Run: headless pygame with SDL's dummy video driver; simulated clock (each Clock.tick advances the game by its frame time, no real sleeping); random seed 0; keys injected as events and as key.get_pressed() state; no mouse input.
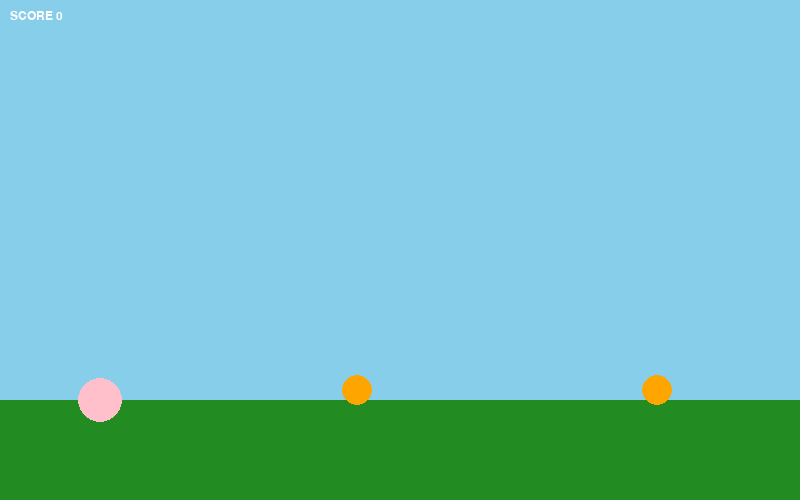
Frame 1 of 4 · flips 1–60 · no input
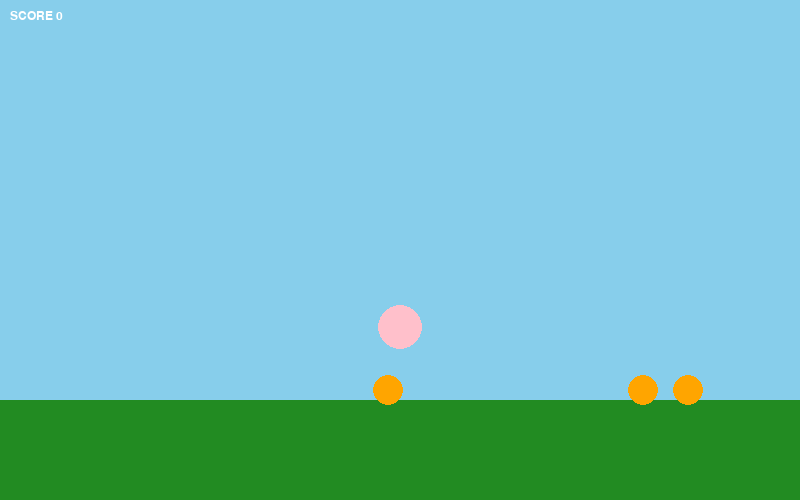
Frame 2 of 4 · flips 61–180 · tapped SPACE, RETURN · held RIGHT (→), D
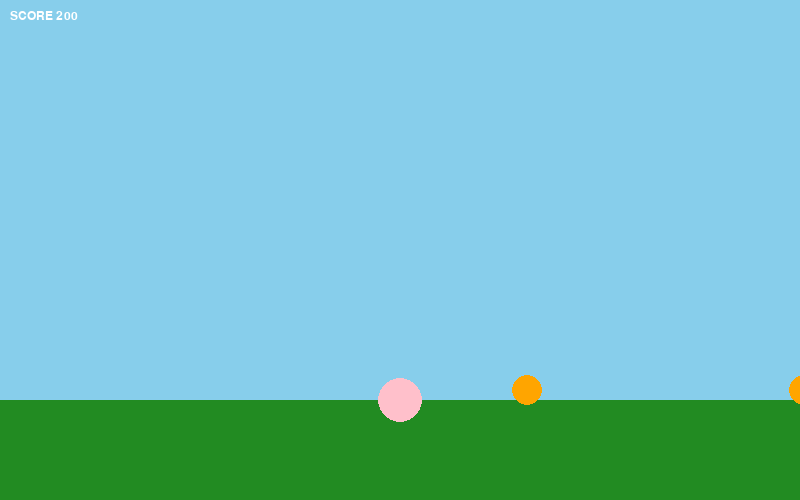
Frame 3 of 4 · flips 181–300 · held DOWN (↓), S
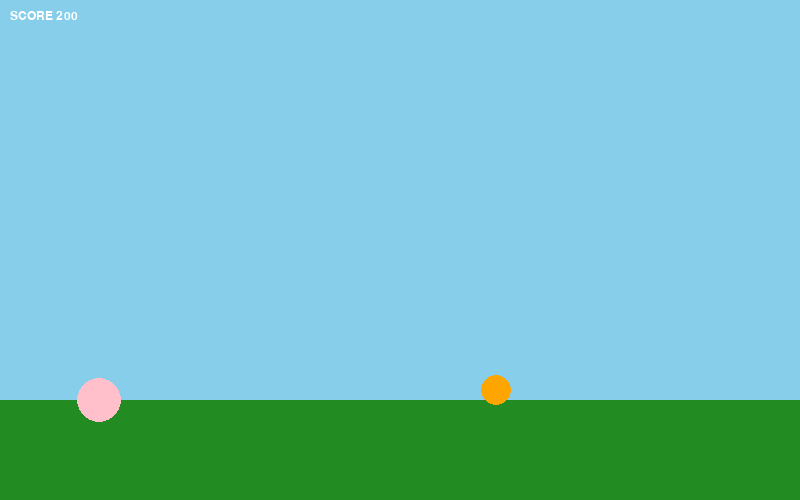
Frame 4 of 4 · flips 301–420 · held LEFT (←), A, UP (↑), W

The pygame program that drew these frames:

#!/usr/bin/env python3
# ============================================================
#  Kirby's Adventure Style Engine with HAL Lab Tweening (Stomp Physics)
# ============================================================

import pygame, numpy as np, math, random, sys, asyncio, platform, os
from enum import Enum
from dataclasses import dataclass
from typing import List, Optional, Tuple

pygame.init()
try:
    pygame.mixer.init(frequency=44100, size=-16, channels=2, buffer=512)
except Exception:
    pass

# ============================================================
# Display & Core Settings
# ============================================================
W, H = 800, 500
FPS = 60
screen = pygame.display.set_mode((W, H))
pygame.display.set_caption("Kirby's Adventure - HAL Lab Tweening + Physics")
clock = pygame.time.Clock()

# ============================================================
# Core Colors / Constants
# ============================================================
KIRBY_PINK = (255, 192, 203)
WADDLE_DEE_ORANGE = (255, 165, 0)
GRASS_GREEN = (34, 139, 34)
SKY_GRADIENT_TOP = (135, 206, 235)
WHITE = (255, 255, 255)
BLACK = (0, 0, 0)
FLOOR_Y = 400
LEVEL_LEN = 3600

# ============================================================
# Font
# ============================================================
font = pygame.font.Font(None, 18)
big_font = pygame.font.Font(None, 32)

# ============================================================
# Simplified Ability + Particle Definitions
# ============================================================
class Ability(Enum):
    NONE = 0

particles = []

def create_walk_dust(x, y):
    for _ in range(3):
        particles.append([x + random.randint(-10, 10), y, random.randint(-20, 20), random.randint(-30, -10), 0.4])

def create_explosion(x, y, color, count=10):
    for _ in range(count):
        particles.append([x + random.randint(-10, 10), y, random.randint(-100, 100), random.randint(-100, 0), 0.6])

def create_star_particles(x, y):
    for _ in range(6):
        particles.append([x + random.randint(-5, 5), y, random.randint(-80, 80), random.randint(-120, -20), 0.5])

# ============================================================
# Kirby Class (with Jump + Stomp)
# ============================================================
class Kirby:
    def __init__(self):
        self.x, self.y = 100, FLOOR_Y
        self.vx, self.vy = 0.0, 0.0
        self.r = 22
        self.on_ground = True
        self.ability = Ability.NONE
        self.hp = 6

    def rect(self):
        return pygame.Rect(int(self.x - self.r), int(self.y - self.r), self.r*2, self.r*2)

    def update(self, dt, keys):
        self.vx = 0
        if keys[pygame.K_LEFT]:
            self.vx = -200
        if keys[pygame.K_RIGHT]:
            self.vx = 200

        if keys[pygame.K_SPACE] and self.on_ground:
            self.vy = -400
            self.on_ground = False

        self.vy += 1000 * dt
        self.x += self.vx * dt
        self.y += self.vy * dt

        if self.y >= FLOOR_Y:
            self.y = FLOOR_Y
            self.vy = 0
            self.on_ground = True

    def draw(self, surf, camx):
        cx = int(self.x - camx)
        cy = int(self.y)
        pygame.draw.circle(surf, KIRBY_PINK, (cx, cy), self.r)

# ============================================================
# Simple Enemy Class (stompable)
# ============================================================
class WaddleDee:
    def __init__(self, x):
        self.x, self.y = float(x), FLOOR_Y
        self.speed = random.choice([-60, 60])
        self.dead = False
        self.ability = Ability.NONE

    def rect(self):
        return pygame.Rect(int(self.x - 15), int(self.y - 15), 30, 30)

    def update(self, dt):
        if not self.dead:
            self.x += self.speed * dt
            if self.x < 50 or self.x > LEVEL_LEN - 50:
                self.speed *= -1

    def draw(self, surf, camx):
        if not self.dead:
            sx = int(self.x - camx)
            pygame.draw.circle(surf, WADDLE_DEE_ORANGE, (sx, int(self.y - 10)), 15)

# ============================================================
# GameState
# ============================================================
class GameState:
    def __init__(self):
        self.player = Kirby()
        self.enemies = [WaddleDee(300), WaddleDee(600), WaddleDee(900)]
        self.camera_x = 0
        self.score = 0

game = GameState()

# ============================================================
# Main Loop with Stomp Physics
# ============================================================
async def main():
    running = True
    while running:
        dt = clock.tick(FPS) / 1000.0
        keys = pygame.key.get_pressed()

        for e in pygame.event.get():
            if e.type == pygame.QUIT:
                running = False

        game.player.update(dt, keys)

        # Enemy update + Kirby stomp physics
        for enemy in game.enemies[:]:
            enemy.update(dt)
            if enemy.dead:
                continue

            if enemy.rect().colliderect(game.player.rect()):
                kirby_rect = game.player.rect()
                enemy_rect = enemy.rect()

                # Check stomp from above
                if game.player.vy > 150 and kirby_rect.bottom - enemy_rect.top < 20:
                    enemy.dead = True
                    game.score += 200
                    create_explosion(enemy.x, enemy.y, WADDLE_DEE_ORANGE, 8)

                    # Kirby bounce physics
                    game.player.vy = -250
                    game.player.on_ground = False
                    create_walk_dust(game.player.x, game.player.y + game.player.r)
                else:
                    # Kirby takes damage (simple knockback)
                    game.player.hp -= 1
                    game.player.vy = -300
                    game.player.vx = -200 if game.player.x < enemy.x else 200

        # Remove dead enemies
        game.enemies = [e for e in game.enemies if not e.dead]

        # Update particles
        for p in particles[:]:
            p[0] += p[2] * dt
            p[1] += p[3] * dt
            p[4] -= dt
            p[3] += 200 * dt
            if p[4] <= 0:
                particles.remove(p)

        # Camera follow
        game.camera_x = max(0, min(LEVEL_LEN - W, game.player.x - W/2))

        # Draw
        screen.fill(SKY_GRADIENT_TOP)
        pygame.draw.rect(screen, GRASS_GREEN, (0, FLOOR_Y, W, H - FLOOR_Y))
        game.player.draw(screen, game.camera_x)
        for e in game.enemies:
            e.draw(screen, game.camera_x)
        for p in particles:
            pygame.draw.circle(screen, (255, 255, 0), (int(p[0] - game.camera_x), int(p[1])), 3)

        score_text = font.render(f"SCORE {game.score}", True, WHITE)
        screen.blit(score_text, (10, 10))

        pygame.display.flip()
        await asyncio.sleep(0)

    pygame.quit()
    sys.exit()

# ============================================================
# Entry Point
# ============================================================
if __name__ == "__main__":
    if platform.system() == "Emscripten":
        asyncio.ensure_future(main())
    else:
        asyncio.run(main())
